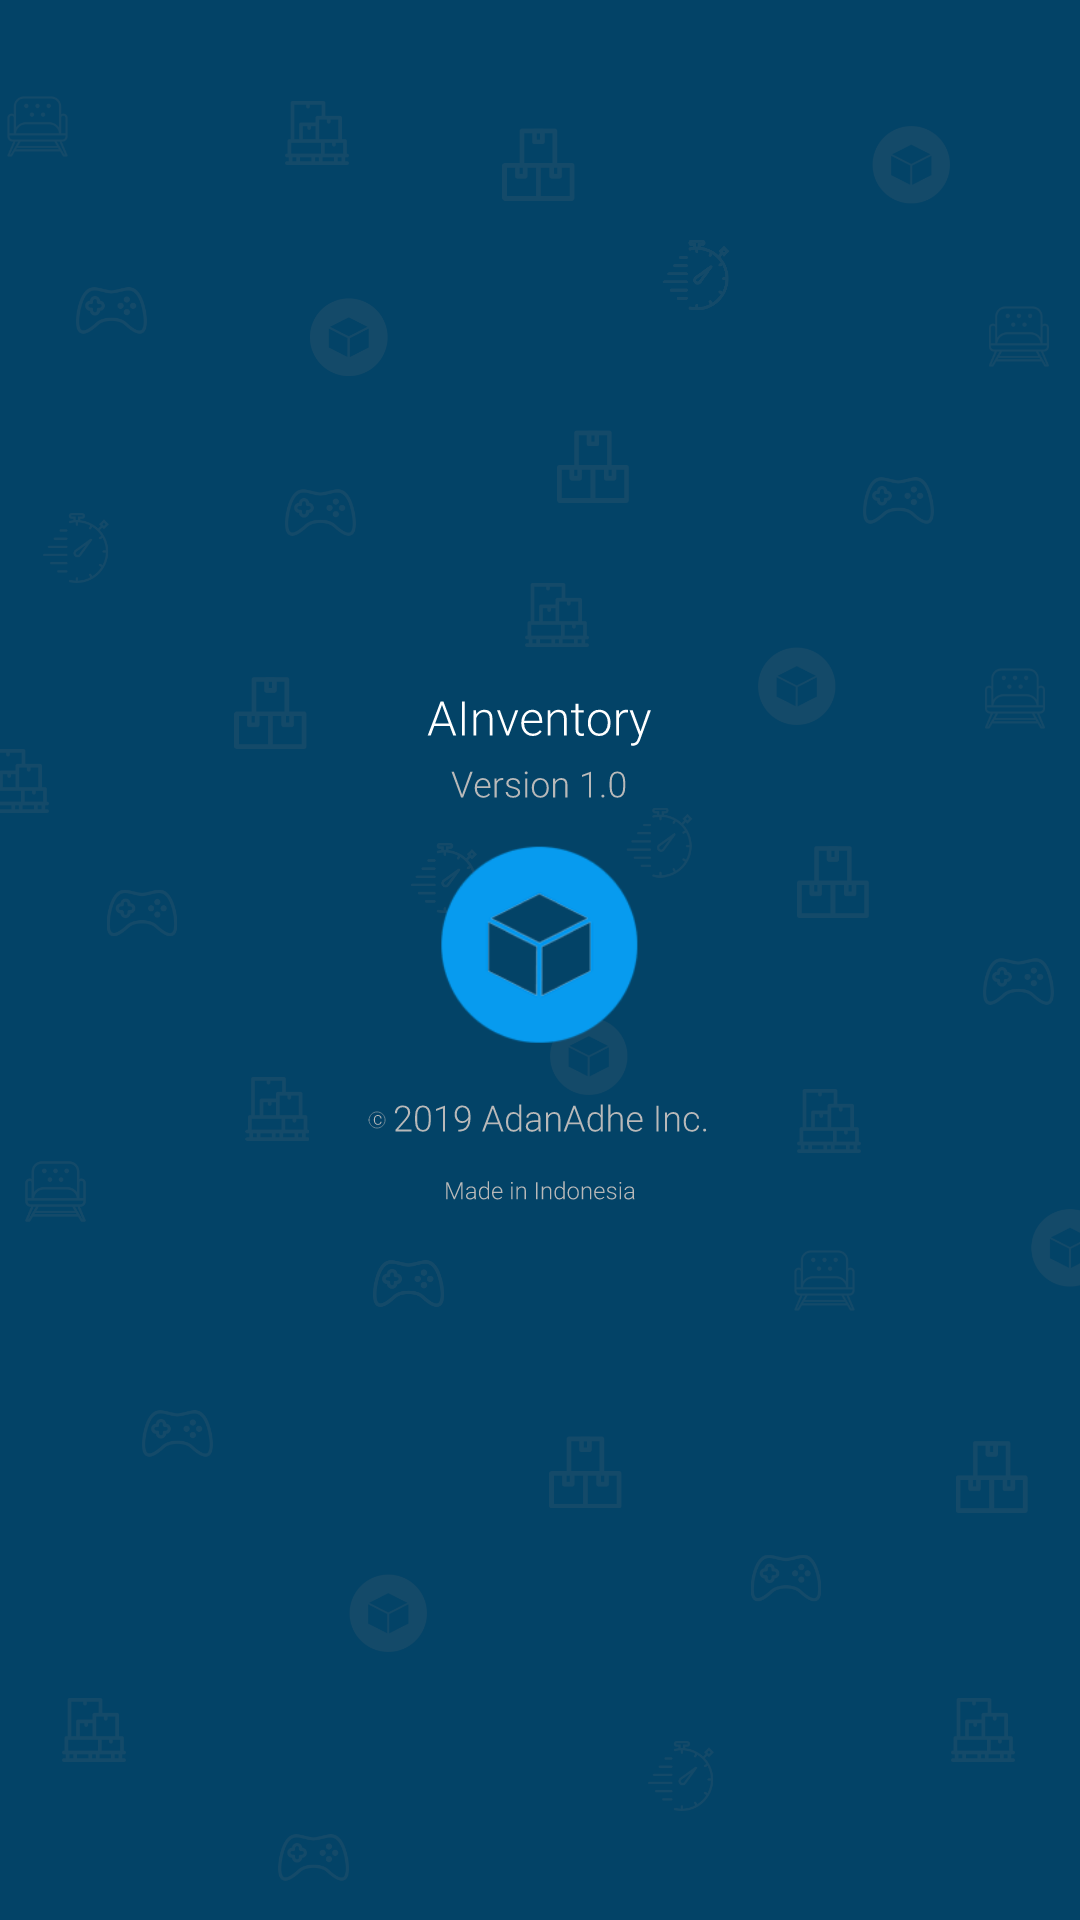

This screen was rendered from an Android layout file. Write that file and the resources it references.
<!-- AndroidManifest.xml: application theme FeedActivityThemeLight -->
<!-- res/layout/activity_info.xml -->
<?xml version="1.0" encoding="utf-8"?>
<androidx.constraintlayout.widget.ConstraintLayout xmlns:android="http://schemas.android.com/apk/res/android"
    xmlns:app="http://schemas.android.com/apk/res-auto"
    xmlns:tools="http://schemas.android.com/tools"
    android:layout_width="match_parent"
    android:layout_height="match_parent"
    tools:context=".InfoActivity">

    <ImageView
        android:layout_width="match_parent"
        android:layout_height="match_parent"
        android:scaleType="centerCrop"
        android:src="@drawable/background"/>

</androidx.constraintlayout.widget.ConstraintLayout>
<!-- resources referenced by this layout -->
<resources>
  <!-- drawable background: png bitmap (drawable, 150277 bytes) -->
</resources>
